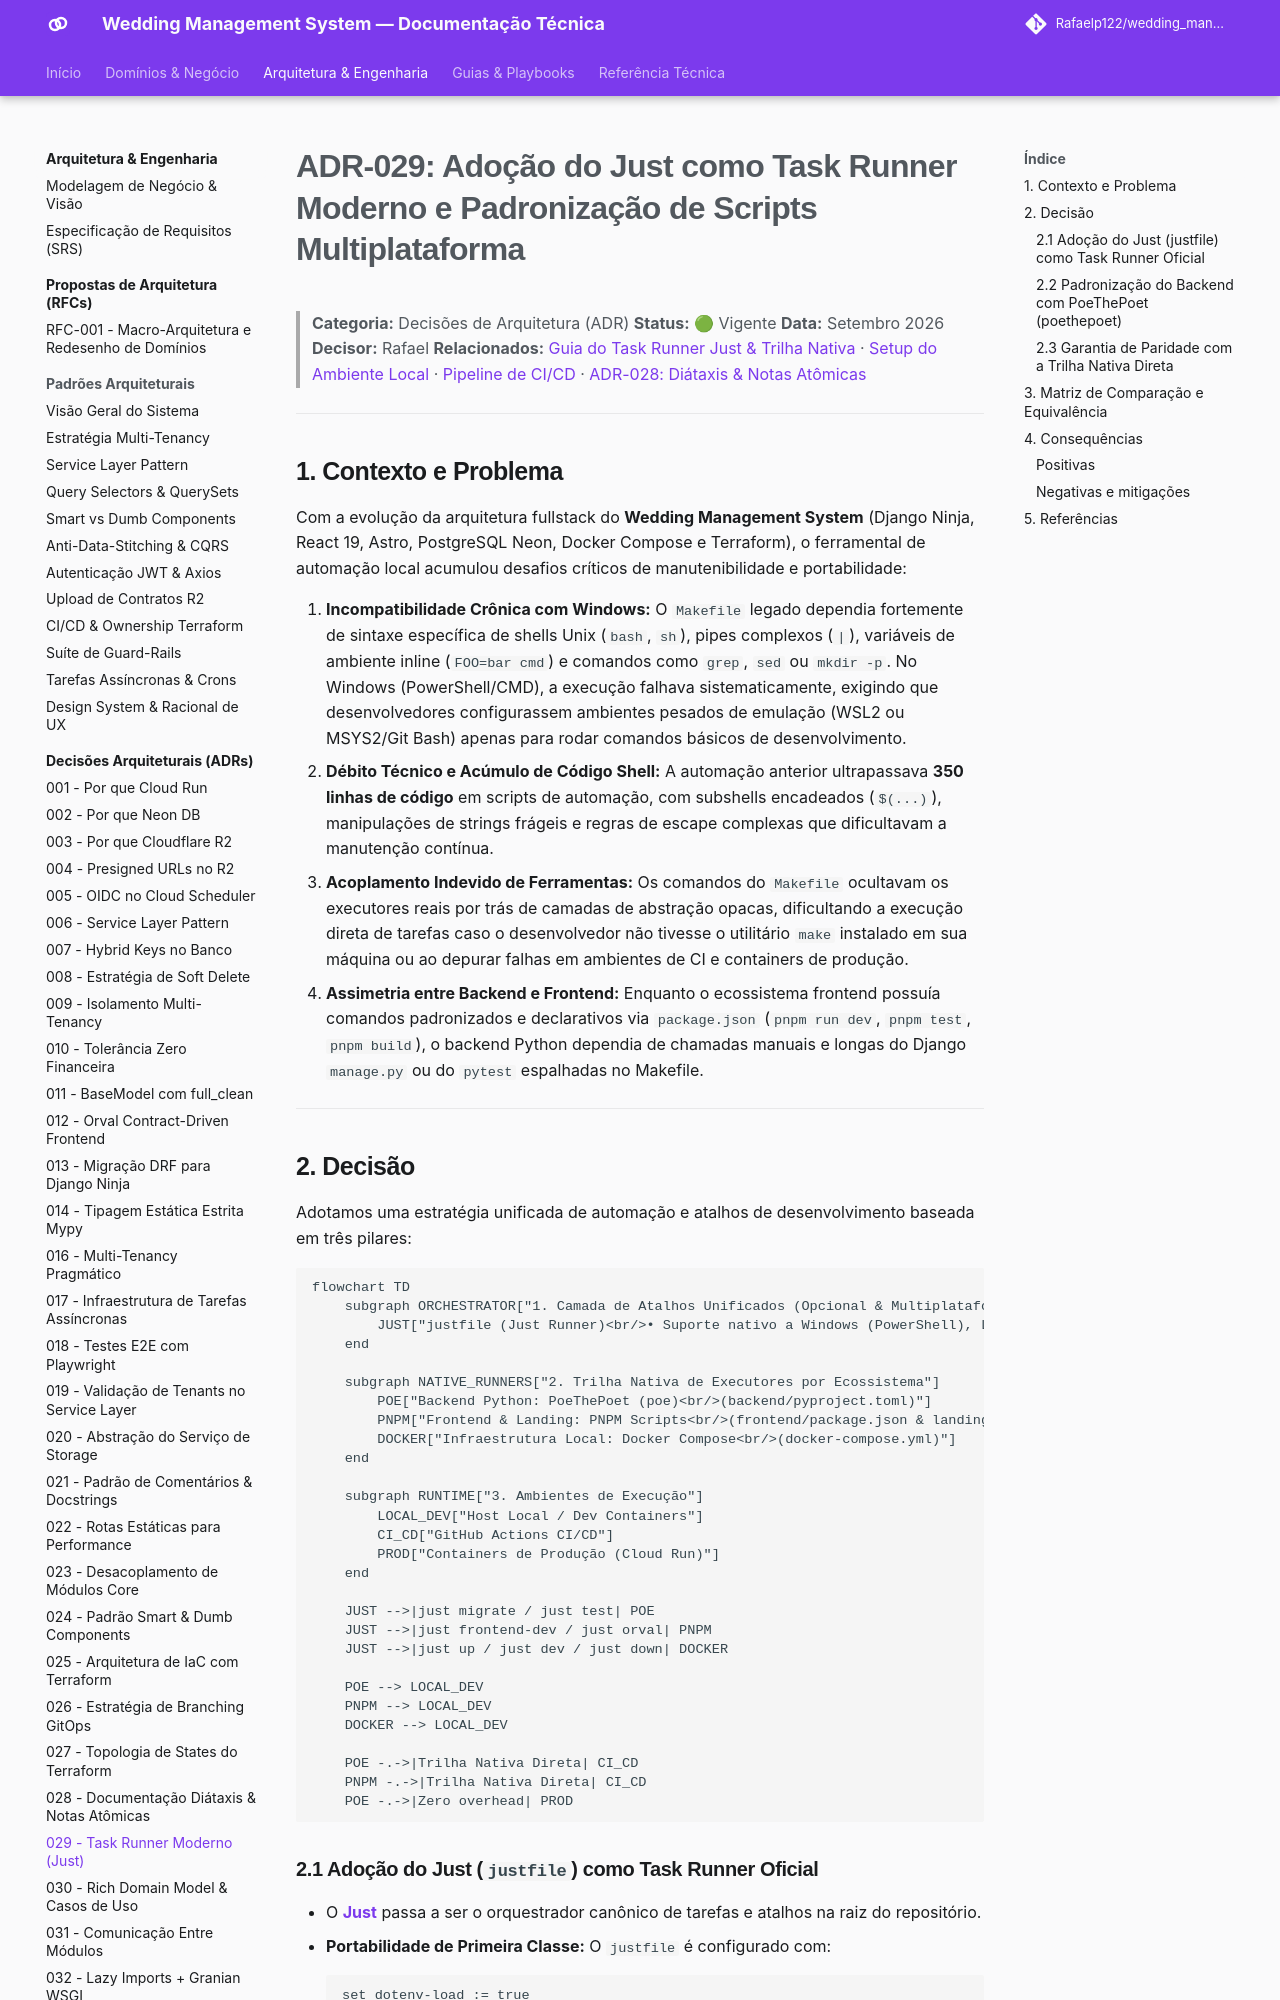

repository: Rafaelp122/wedding_management · page: architecture/adr/029-modern-task-runner-just/index.html · generator: mkdocs

# ADR-029: Adoção do Just como Task Runner Moderno e Padronização de Scripts Multiplataforma

> **Categoria:** Decisões de Arquitetura (ADR)
> **Status:** 🟢 Vigente
> **Data:** Setembro 2026
> **Decisor:** Rafael
> **Relacionados:** [Guia do Task Runner Just & Trilha Nativa](../../guides/dev-environment/task-runner-just.md) · [Setup do Ambiente Local](../../guides/dev-environment/setup-local-environment.md) · [Pipeline de CI/CD](../concepts/ci-cd-pipeline-flow.md) · [ADR-028: Diátaxis & Notas Atômicas](028-diataxis-atomic-notes.md)

---

## 1. Contexto e Problema

Com a evolução da arquitetura fullstack do **Wedding Management System** (Django Ninja, React 19, Astro, PostgreSQL Neon, Docker Compose e Terraform), o ferramental de automação local acumulou desafios críticos de manutenibilidade e portabilidade:

1. **Incompatibilidade Crônica com Windows:** O `Makefile` legado dependia fortemente de sintaxe específica de shells Unix (`bash`, `sh`), pipes complexos (`|`), variáveis de ambiente inline (`FOO=bar cmd`) e comandos como `grep`, `sed` ou `mkdir -p`. No Windows (PowerShell/CMD), a execução falhava sistematicamente, exigindo que desenvolvedores configurassem ambientes pesados de emulação (WSL2 ou MSYS2/Git Bash) apenas para rodar comandos básicos de desenvolvimento.
2. **Débito Técnico e Acúmulo de Código Shell:** A automação anterior ultrapassava **350 linhas de código** em scripts de automação, com subshells encadeados (`$(...)`), manipulações de strings frágeis e regras de escape complexas que dificultavam a manutenção contínua.
3. **Acoplamento Indevido de Ferramentas:** Os comandos do `Makefile` ocultavam os executores reais por trás de camadas de abstração opacas, dificultando a execução direta de tarefas caso o desenvolvedor não tivesse o utilitário `make` instalado em sua máquina ou ao depurar falhas em ambientes de CI e containers de produção.
4. **Assimetria entre Backend e Frontend:** Enquanto o ecossistema frontend possuía comandos padronizados e declarativos via `package.json` (`pnpm run dev`, `pnpm test`, `pnpm build`), o backend Python dependia de chamadas manuais e longas do Django `manage.py` ou do `pytest` espalhadas no Makefile.

---
